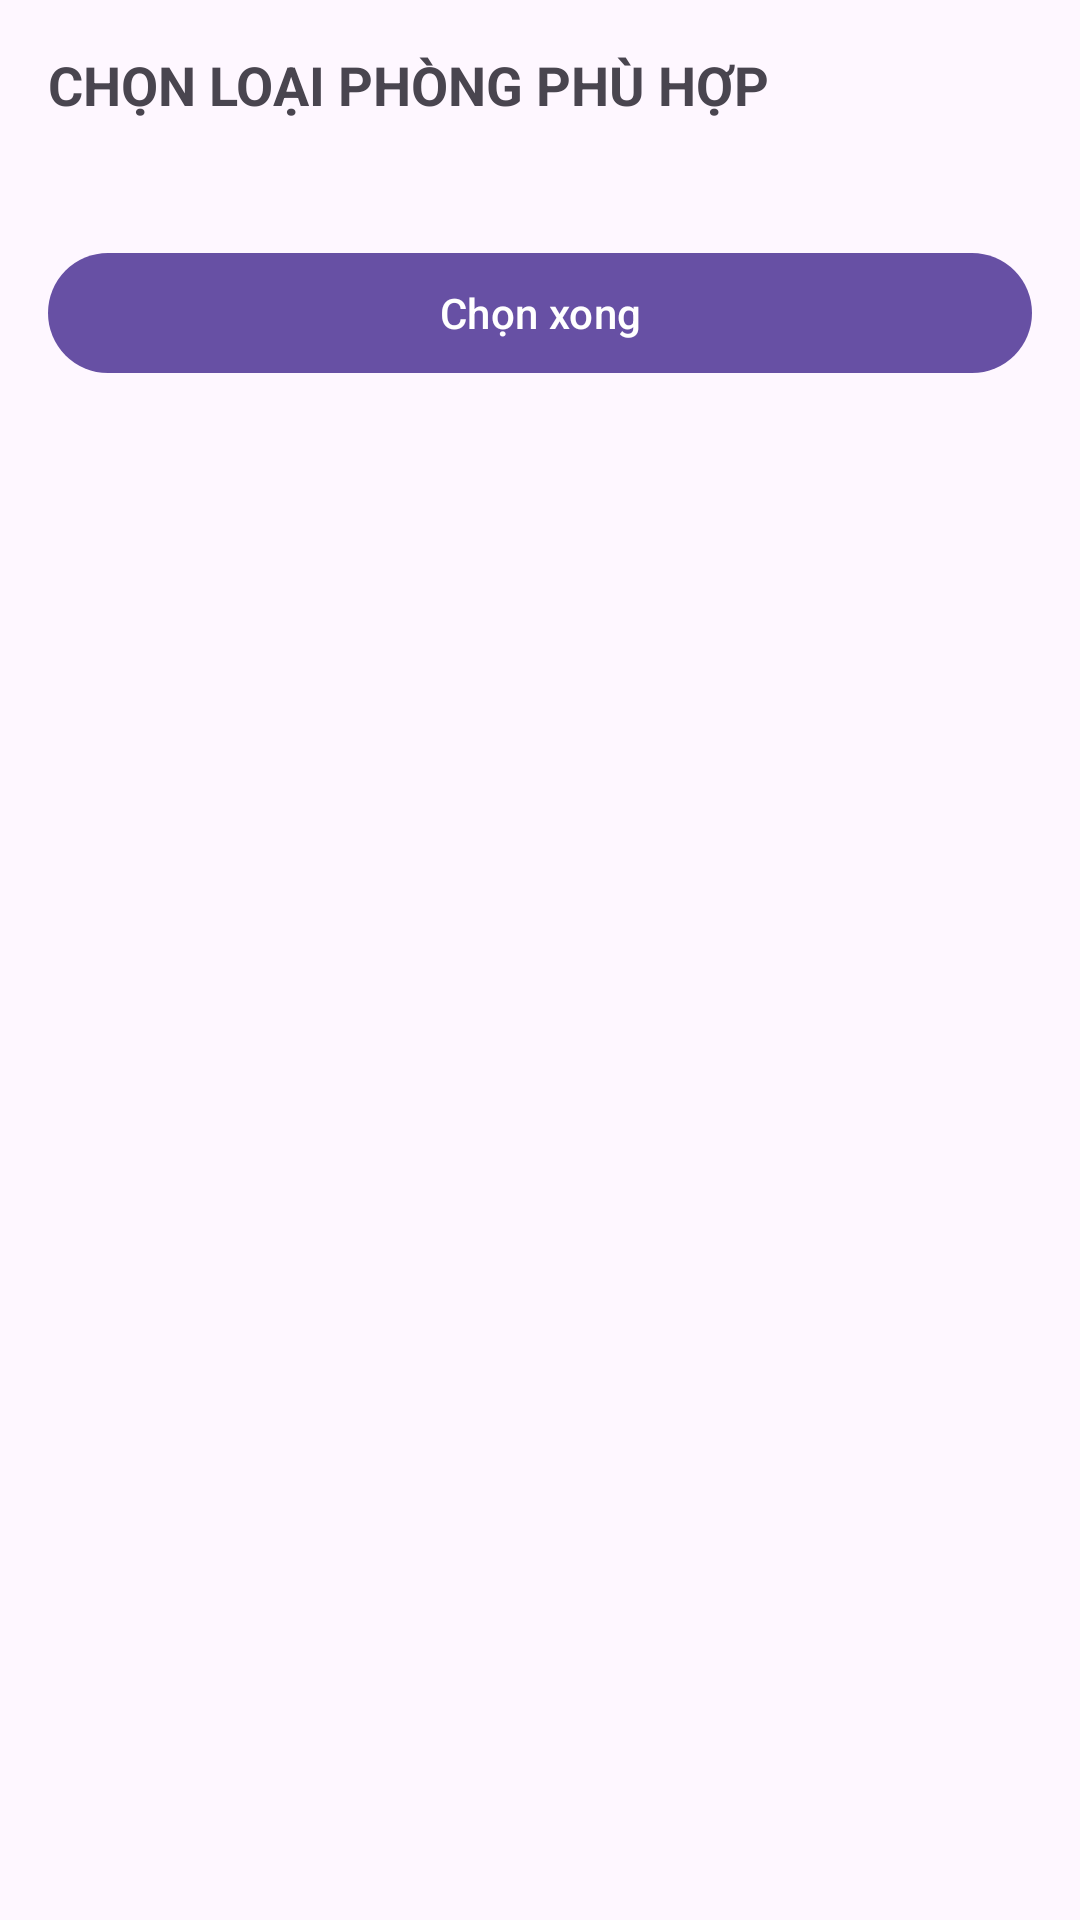

Android layout source for this screen:
<!-- AndroidManifest.xml: application theme Theme.DatPhong_23115053122139 -->
<!-- res/layout/activity_chon_phong.xml -->
<?xml version="1.0" encoding="utf-8"?>
<androidx.constraintlayout.widget.ConstraintLayout xmlns:android="http://schemas.android.com/apk/res/android"
    xmlns:app="http://schemas.android.com/apk/res-auto"
    android:layout_width="match_parent"
    android:layout_height="match_parent"
    android:padding="16dp">

    <TextView
        android:id="@+id/txtTieuDeChon"
        android:layout_width="0dp"
        android:layout_height="wrap_content"
        android:text="CHỌN LOẠI PHÒNG PHÙ HỢP"
        android:textSize="18sp"
        android:textStyle="bold"
        app:layout_constraintTop_toTopOf="parent"
        app:layout_constraintStart_toStartOf="parent"
        app:layout_constraintEnd_toEndOf="parent" />

    <RadioGroup
        android:id="@+id/rgLoaiPhong"
        android:layout_width="0dp"
        android:layout_height="wrap_content"
        android:layout_marginTop="16dp"
        app:layout_constraintTop_toBottomOf="@id/txtTieuDeChon"
        app:layout_constraintStart_toStartOf="parent"
        app:layout_constraintEnd_toEndOf="parent" />

    <com.google.android.material.button.MaterialButton
        android:id="@+id/btnChonXong"
        android:layout_width="0dp"
        android:layout_height="wrap_content"
        android:layout_marginTop="24dp"
        android:text="Chọn xong"
        app:layout_constraintTop_toBottomOf="@id/rgLoaiPhong"
        app:layout_constraintStart_toStartOf="parent"
        app:layout_constraintEnd_toEndOf="parent" />

</androidx.constraintlayout.widget.ConstraintLayout>
<!-- resources referenced by this layout -->
<resources>
  <style name="Theme.DatPhong_23115053122139" parent="Base.Theme.DatPhong_23115053122139" />
  <style name="Base.Theme.DatPhong_23115053122139" parent="Theme.Material3.DayNight.NoActionBar">
          
          
      </style>
</resources>
